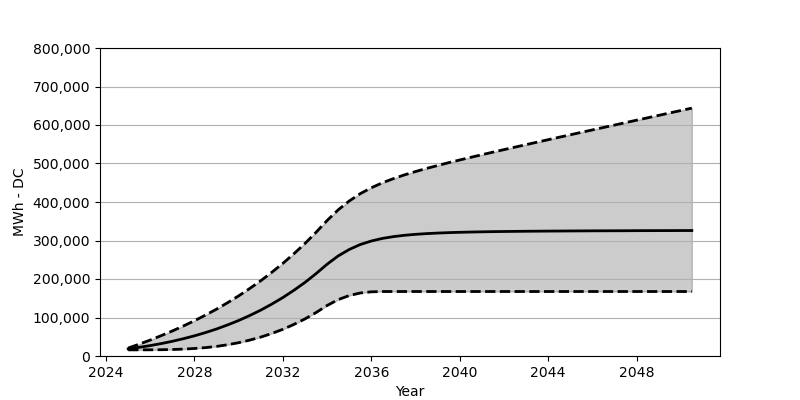

The data file committed next to this chart (first rows):
Date, Low, Base, High
2025-01, 15958, 18566, 20638
2025-07, 15989, 22473, 30730
2026-01, 16092, 27071, 41493
2026-07, 16339, 32266, 52946
2027-01, 16917, 38215, 65079
2027-07, 17906, 44864, 77914
2028-01, 19525, 52410, 91645
2028-07, 21772, 60842, 106211
2029-01, 24968, 70203, 121819
2029-07, 29236, 80707, 138457
2030-01, 34637, 92274, 156281
2030-07, 41214, 105057, 175270
2031-01, 49142, 119190, 195578
2031-07, 58523, 134756, 217329
2032-01, 69399, 151889, 240648
2032-07, 82058, 170662, 265647
2033-01, 96459, 191238, 292418
2033-07, 112809, 213804, 321170
2034-01, 131262, 238462, 352013
2034-07, 146333, 259729, 379466
2035-01, 157044, 276687, 402660
2035-07, 163683, 289439, 421577
2036-01, 166713, 298676, 437030
2036-07, 167476, 305366, 449833
2037-01, 167507, 310088, 460781
2037-07, 167507, 313500, 470420
2038-01, 167507, 316026, 479141
2038-07, 167507, 317891, 487203
2039-01, 167507, 319304, 494800
2039-07, 167507, 320427, 502140
2040-01, 167507, 321293, 509171
2040-07, 167507, 321974, 516036
2041-01, 167507, 322541, 522809
2041-07, 167507, 323015, 529469
2042-01, 167507, 323396, 536056
2042-07, 167507, 323695, 542519
2043-01, 167507, 324015, 548993
2043-07, 167507, 324211, 555426
2044-01, 167507, 324427, 561838
2044-07, 167507, 324592, 568260
2045-01, 167507, 324767, 574580
2045-07, 167507, 324922, 580961
2046-01, 167507, 325097, 587280
2046-07, 167507, 325180, 593538
2047-01, 167507, 325293, 599877
2047-07, 167507, 325355, 606176
2048-01, 167507, 325530, 612516
2048-07, 167507, 325633, 618722
2049-01, 167507, 325675, 625021
2049-07, 167507, 325736, 631360
2050-01, 167507, 325840, 637597
2050-07, 167507, 325912, 643855
